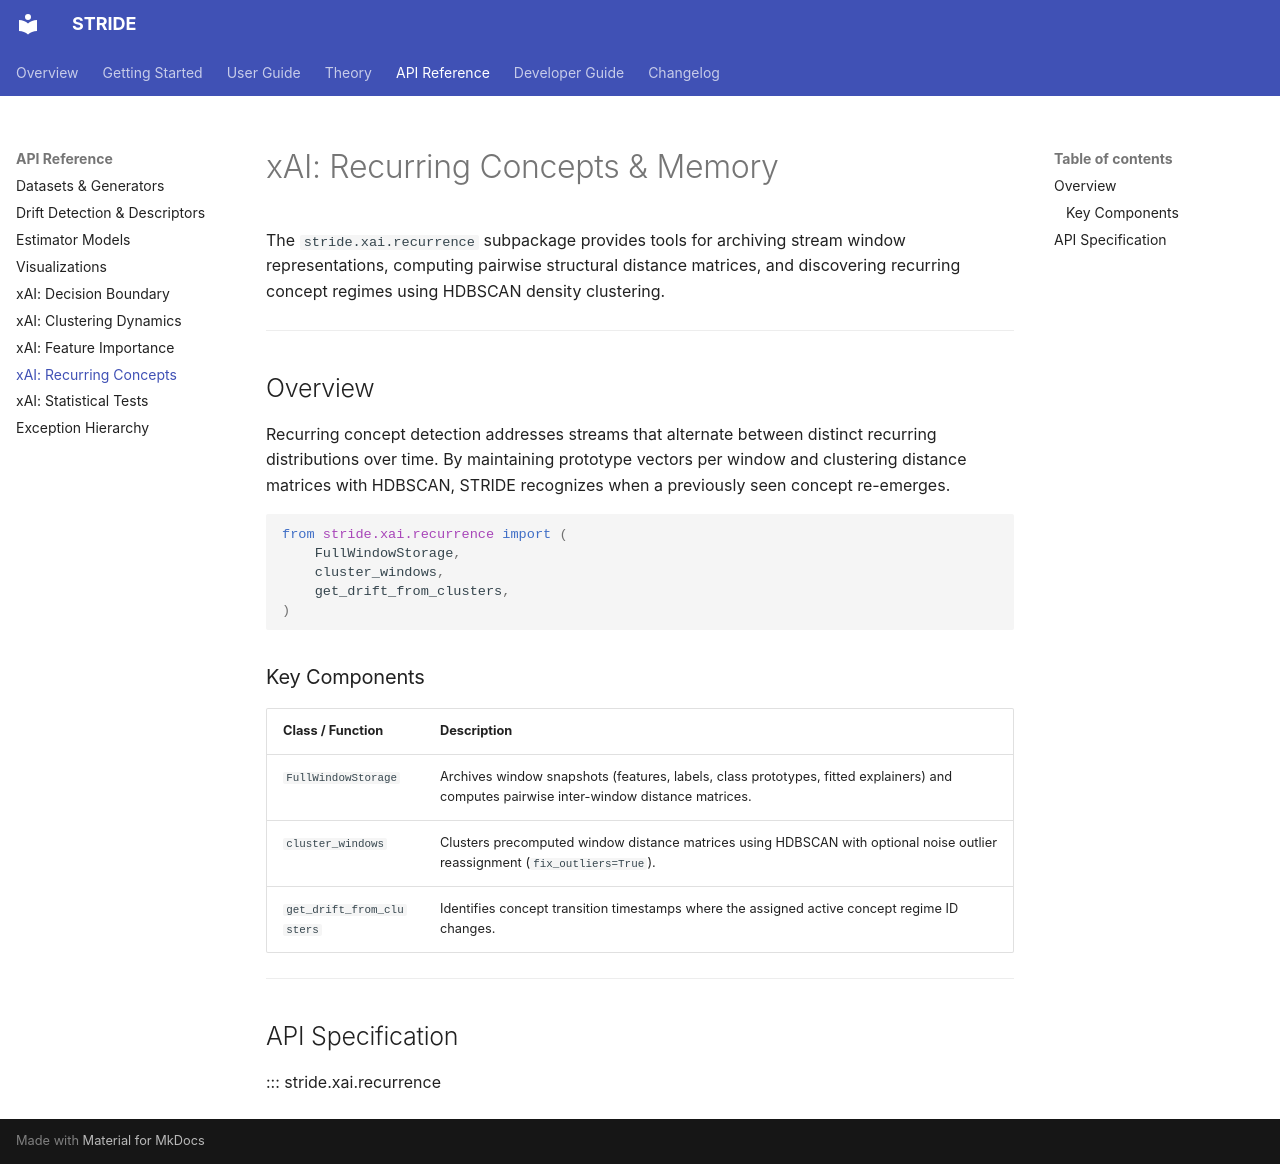

repository: KubaCzech/STRIDE · page: api/xai-recurrence/index.html · generator: mkdocs

# xAI: Recurring Concepts & Memory

The `stride.xai.recurrence` subpackage provides tools for archiving stream window representations, computing pairwise structural distance matrices, and discovering recurring concept regimes using HDBSCAN density clustering.

---

## Overview

Recurring concept detection addresses streams that alternate between distinct recurring distributions over time. By maintaining prototype vectors per window and clustering distance matrices with HDBSCAN, STRIDE recognizes when a previously seen concept re-emerges.

```python
from stride.xai.recurrence import (
    FullWindowStorage,
    cluster_windows,
    get_drift_from_clusters,
)
```

### Key Components

| Class / Function | Description |
| :--- | :--- |
| `FullWindowStorage` | Archives window snapshots (features, labels, class prototypes, fitted explainers) and computes pairwise inter-window distance matrices. |
| `cluster_windows` | Clusters precomputed window distance matrices using HDBSCAN with optional noise outlier reassignment (`fix_outliers=True`). |
| `get_drift_from_clusters` | Identifies concept transition timestamps where the assigned active concept regime ID changes. |

---

## API Specification

::: stride.xai.recurrence
